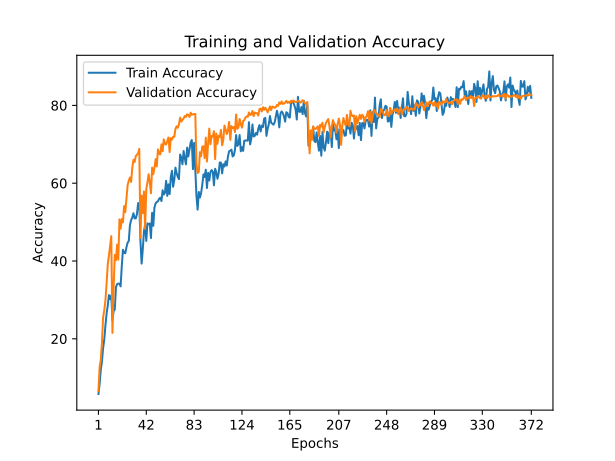

Data behind this chart, as committed beside it:
train_accuracy; train_loss; valid_accuracy; valid_loss
5,8100; 4,3565; 6,5400; 4,8960
8,3340; 4,2383; 12,7300; 3,9102
12,0240; 4,0752; 14,5700; 3,8397
14,1920; 3,9877; 19,0400; 3,6520
17,5840; 3,8626; 25,5400; 3,3848
19,8220; 3,7687; 27,3700; 3,3128
23,4640; 3,6366; 29,9200; 3,1610
26,5120; 3,4948; 34,2700; 3,0001
28,5700; 3,4229; 39,2300; 2,8746
31,2440; 3,3940; 41,4100; 2,7111
30,1820; 3,4250; 43,9800; 2,6425
31,1400; 3,3558; 46,3900; 2,5592
24,7760; 3,5933; 21,5100; 4,2607
27,1420; 3,5244; 33,1900; 3,0375
27,5180; 3,4971; 41,5800; 2,6853
33,2700; 3,2800; 40,2000; 2,9278
34,0600; 3,2620; 44,2200; 2,6367
34,1900; 3,2676; 40,3400; 2,8693
34,1580; 3,2823; 50,7000; 2,3699
33,4780; 3,3090; 48,2800; 2,6131
38,6720; 3,1574; 50,7900; 2,4061
42,8980; 2,9763; 49,9500; 2,7341
42,0900; 2,9554; 54,1300; 2,3106
41,9840; 3,0511; 52,5500; 2,3409
43,5380; 3,0062; 55,9300; 2,2246
44,7180; 2,8931; 59,4800; 2,0820
45,1260; 2,9407; 60,6600; 2,0367
49,2240; 2,8141; 61,4700; 2,0442
50,5000; 2,7672; 60,3100; 2,0572
51,1580; 2,7198; 63,9400; 1,9976
52,2780; 2,6503; 66,0200; 1,9755
50,9700; 2,7619; 65,4200; 1,8923
50,9500; 2,8266; 66,9800; 1,8400
52,0560; 2,6728; 67,3100; 1,8295
54,8620; 2,6291; 67,6700; 1,8459
54,9120; 2,6495; 68,8100; 1,7776
45,1180; 2,9245; 45,9200; 2,8197
39,3240; 3,1265; 56,7900; 2,2052
42,9920; 3,0029; 52,2800; 2,4078
47,6000; 2,8211; 57,8700; 2,1621
49,3700; 2,8342; 48,2700; 2,6921
45,1540; 2,9183; 58,4900; 2,2530
49,6940; 2,8285; 60,1600; 2,1303
49,3960; 2,7945; 62,3100; 2,0659
49,6300; 2,8009; 60,1600; 2,0867
45,8940; 3,0118; 57,4100; 2,2219
52,3760; 2,6999; 63,9900; 1,9650
49,0360; 2,8099; 62,2900; 2,0245
53,7480; 2,7137; 63,9600; 2,0553
54,8120; 2,6251; 66,1900; 1,8478
55,1880; 2,6421; 64,3000; 1,9562
55,3300; 2,5884; 68,7100; 1,8931
55,9680; 2,5993; 67,5400; 1,8146
56,2740; 2,6037; 67,4100; 1,8395
55,4140; 2,6329; 69,9800; 1,8672
58,1800; 2,5757; 68,2300; 1,8103
57,0840; 2,5673; 71,2700; 1,7292
57,5420; 2,5324; 70,0900; 1,7533
60,6100; 2,4621; 69,9500; 1,7771
56,7360; 2,5655; 70,8400; 1,7217
... 312 more rows
